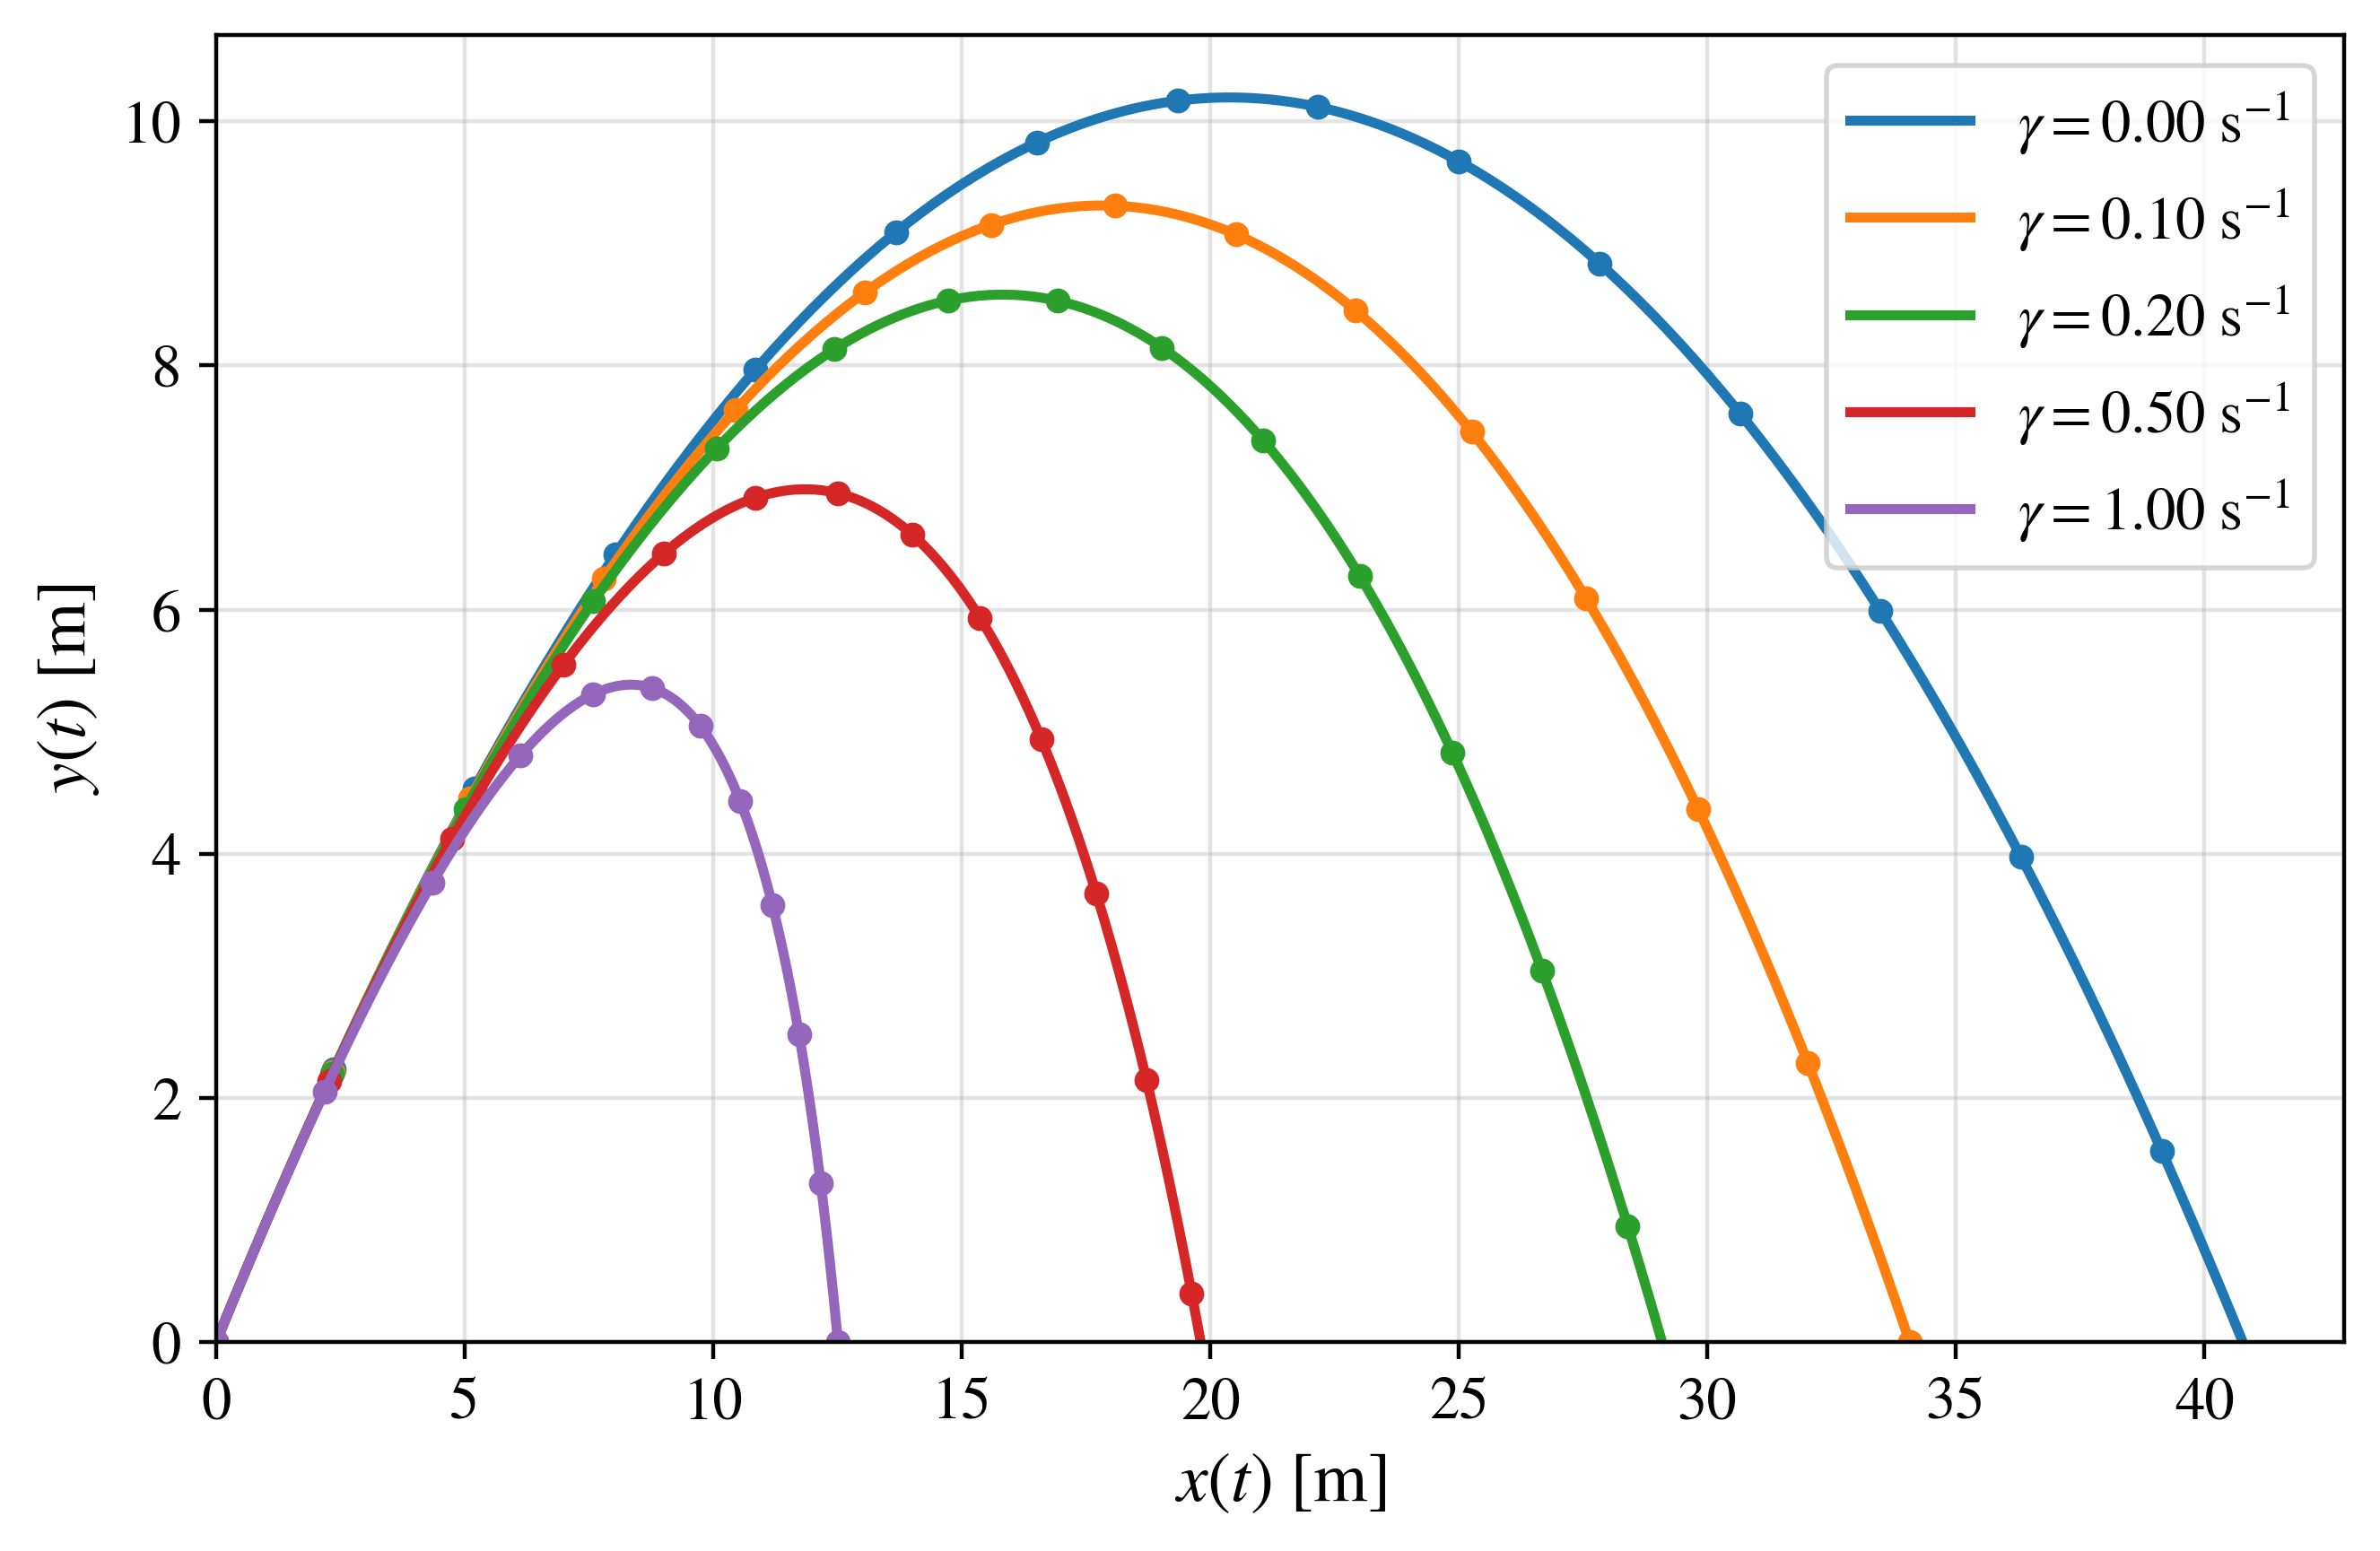

Write the Python code that produced this figure.
#!/usr/bin/env python
# coding: utf-8

# In[8]:


# ============================================================
# Projectile Motion in Python
# Linear-drag model: variation of the drag parameter gamma
# ============================================================

import numpy as np
import matplotlib as mpl
import matplotlib.pyplot as plt
from scipy.integrate import solve_ivp
from scipy.optimize import brentq


# Plot style
mpl.rcParams["text.usetex"] = False
mpl.rcParams["font.family"] = "STIXGeneral"
mpl.rcParams["mathtext.fontset"] = "stix"


# Physical parameters (SI units)
g = 9.81                                   # m/s^2
v0 = 20.0                                  # m/s
theta_deg = 45.0                           # degrees
gamma_values = [0.0, 0.1, 0.2, 0.5, 1.0]  # 1/s

theta = np.radians(theta_deg)


# Governing equations
# State vector: [x, y, vx, vy]
def linear_model(t, state, gamma):

    x, y, vx, vy = state

    return [
        vx,
        vy,
        -gamma*vx,
        -g-gamma*vy,
    ]


# Ground-impact event
# The integration stops when the projectile returns to y = 0.
def ground_event(t, state, gamma):

    if t < 1.0e-8:
        return 1.0

    return state[1]


ground_event.terminal = True
ground_event.direction = -1


# Analytical trajectory
def analytical_trajectory(gamma):

    # Ideal limit: gamma = 0
    if gamma == 0.0:

        T = 2.0*v0*np.sin(theta)/g
        t = np.linspace(0.0, T, 300)

        x = v0*np.cos(theta)*t
        y = v0*np.sin(theta)*t - 0.5*g*t**2

        return x, y

    # Exact vertical position for gamma > 0
    def y_exact(t):

        return (
            (v0*np.sin(theta) + g/gamma)
            * (1.0 - np.exp(-gamma*t))/gamma
            - (g/gamma)*t
        )

    # Ideal flight time used to bracket the nonzero root
    T_ideal = 2.0*v0*np.sin(theta)/g

    # Exact flight time obtained from y(T) = 0
    T = brentq(
        y_exact,
        1.0e-8,
        2.0*T_ideal + 2.0,
    )

    # Time coordinates
    t = np.linspace(0.0, T, 300)

    # Exact parametric trajectory
    x = (
        v0*np.cos(theta)/gamma
        * (1.0 - np.exp(-gamma*t))
    )

    y = (
        (v0*np.sin(theta) + g/gamma)
        * (1.0 - np.exp(-gamma*t))/gamma
        - (g/gamma)*t
    )

    return x, y


# Numerical trajectory
def numerical_trajectory(gamma):

    # Initial conditions
    state0 = [
        0.0,
        0.0,
        v0*np.cos(theta),
        v0*np.sin(theta),
    ]

    solution = solve_ivp(
        linear_model,
        (0.0, 20.0),
        state0,
        args=(gamma,),
        events=ground_event,
        max_step=0.02,
        rtol=1e-9,
        atol=1e-11,
    )

    return solution.y[0], solution.y[1]


# -------- Plot --------

plt.figure(figsize=(6.8, 4.5))


# Analytical and numerical trajectories
for gamma in gamma_values:

    x_analytical, y_analytical = analytical_trajectory(gamma)
    x_numerical, y_numerical = numerical_trajectory(gamma)

    # Continuous line: analytical solution
    line, = plt.plot(
        x_analytical,
        y_analytical,
        linewidth=2,
        label=rf"$\gamma={gamma:.2f}\ \mathrm{{s^{{-1}}}}$",
    )

    # Circular markers: numerical solution
    plt.plot(
        x_numerical,
        y_numerical,
        linestyle="none",
        marker="o",
        markersize=4,
        markevery=10,
        color=line.get_color(),
    )


# Markers
# Circular markers represent the numerical results.


# Annotations
# The case gamma = 0 corresponds to the ideal projectile model.


# Axes and ticks
plt.xlabel(r"$x(t)\ \mathrm{[m]}$", fontsize=14)
plt.ylabel(r"$y(t)\ \mathrm{[m]}$", fontsize=14)

plt.xticks(fontsize=12)
plt.yticks(fontsize=12)

plt.xlim(left=0.0)
plt.ylim(bottom=0.0)


# Legend
plt.legend(fontsize=12)
plt.grid(True, alpha=0.35)
plt.tight_layout()


# Save figure
plt.savefig(
    "linear_gamma_variation.png",
    dpi=400,
    bbox_inches="tight",
)

plt.savefig(
    "linear_gamma_variation.pdf",
    dpi=400,
    bbox_inches="tight",
)

plt.show()


# In[ ]:
